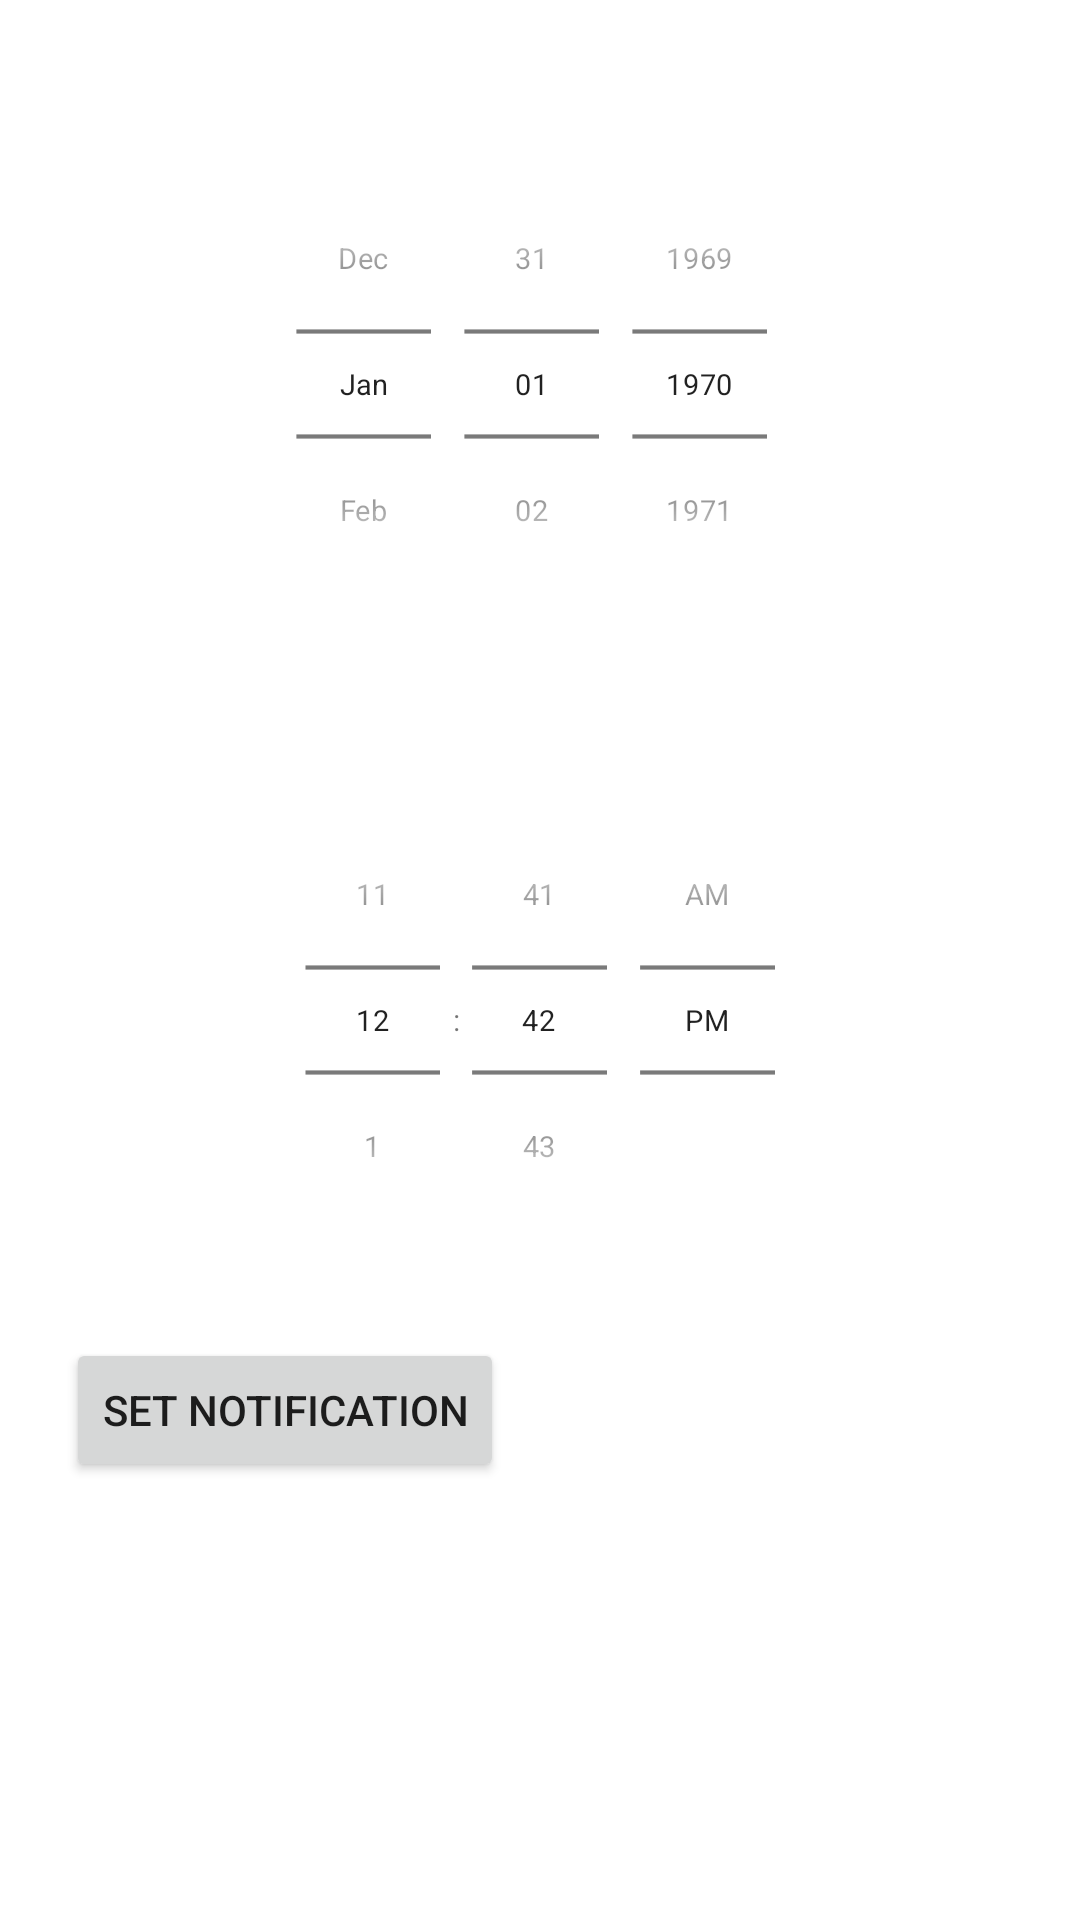

Write the Android layout XML for this screen, with the resource values it uses.
<!-- AndroidManifest.xml: application theme Theme.Produmax -->
<!-- res/layout/fragment_test.xml -->
<?xml version="1.0" encoding="utf-8"?>
<LinearLayout xmlns:android="http://schemas.android.com/apk/res/android"
    xmlns:tools="http://schemas.android.com/tools"
    android:id="@+id/testid"
    android:layout_width="match_parent"
    android:layout_height="match_parent"
    android:orientation="vertical"
    android:padding="22dp"
    tools:context=".ui.TestFragment">


    <DatePicker
        android:id="@+id/datePicker"
        android:layout_width="wrap_content"
        android:layout_height="wrap_content"
        android:datePickerMode="spinner"
        android:calendarViewShown="false"
        android:layout_gravity="center"
        android:scaleX="0.7"
        android:scaleY="0.7"/>

    <TimePicker
        android:id="@+id/timePicker"
        android:layout_width="wrap_content"
        android:layout_height="wrap_content"
        android:timePickerMode="spinner"
        android:calendarViewShown="false"
        android:layout_gravity="center"
        android:scaleX="0.7"
        android:scaleY="0.7"/>

    <Button
        android:id="@+id/btn_submit_notification"
        android:layout_width="wrap_content"
        android:layout_height="wrap_content"
        android:text="set notification"/>


</LinearLayout>
<!-- resources referenced by this layout -->
<resources>
  <style name="Theme.Produmax" parent="Theme.MaterialComponents.Light">
          <item name="windowActionBar">true</item>
          <item name="android:forceDarkAllowed" tools:targetApi="q">false</item>
          <item name="colorPrimary">@android:color/holo_blue_dark</item>
          <item name="windowNoTitle">false</item>
          <item name="android:actionBarStyle">@style/ThemeActionBar</item>
          <item name="android:windowActionBarOverlay">true</item>
          <item name="colorPrimaryDark">@color/blue_green</item>
          
          <item name="actionBarStyle">@style/ThemeActionBar</item>
  
          <item name="windowActionBarOverlay">true</item>
          <item name="colorControlActivated">@color/han_blue</item>
          <item name="colorControlHighlight">@color/han_blue</item>
      </style>
  <style name="ThemeActionBar" parent="Widget.AppCompat.Light.ActionBar.Solid">
          <item name="android:background">#30000000</item>
          
          <item name="background">@color/blue_crayola</item>
          <item name="colorPrimary">@android:color/holo_blue_dark</item>
      </style>
  <color name="blue_green">#FF4EC2CC</color>
  <color name="han_blue">#FF3F6CCB</color>
  <color name="blue_crayola">#FF54CAE5</color>
</resources>
